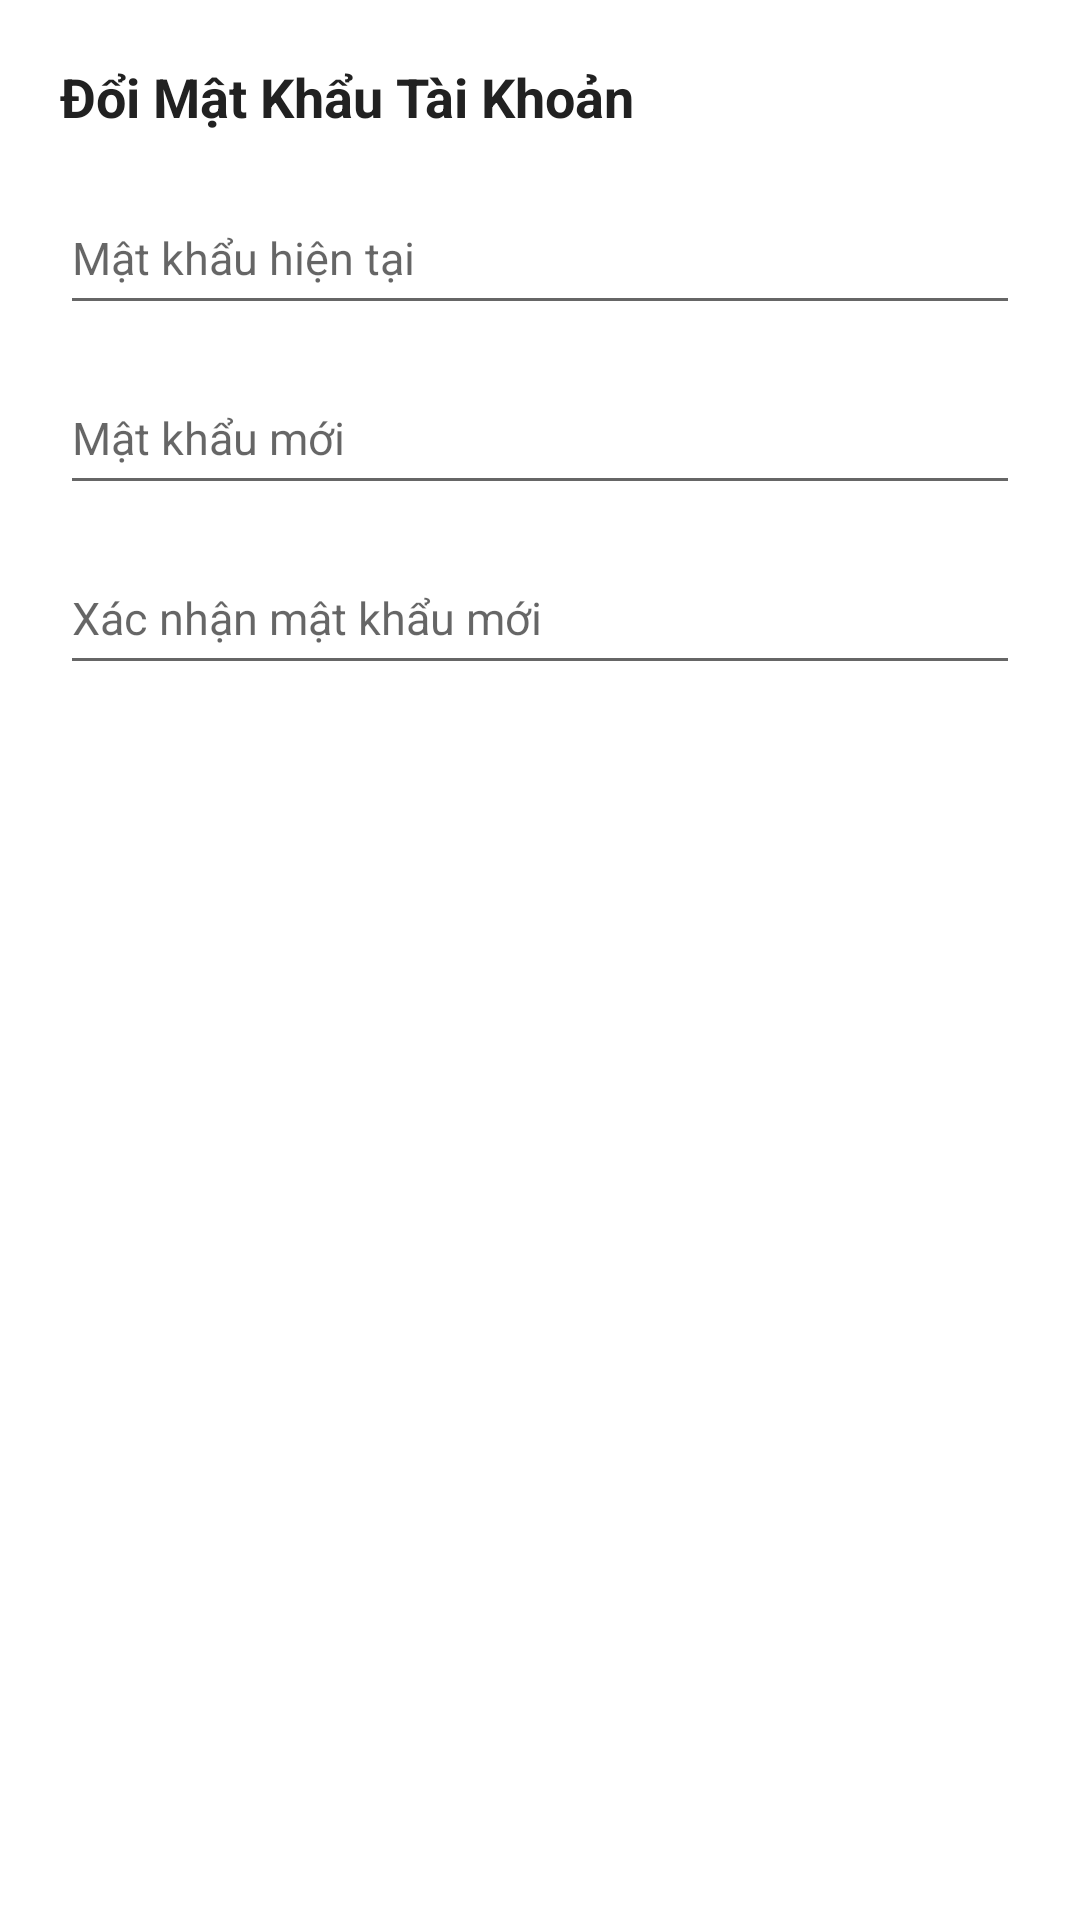

Layout XML and referenced resources for this Android screen:
<!-- AndroidManifest.xml: application theme Theme.MyApplication -->
<!-- res/layout/dialog_change_password.xml -->
<?xml version="1.0" encoding="utf-8"?>
<LinearLayout xmlns:android="http://schemas.android.com/apk/res/android"
    android:layout_width="match_parent"
    android:layout_height="wrap_content"
    android:orientation="vertical"
    android:padding="20dp"
    android:background="@android:color/white">

    <TextView
        android:layout_width="wrap_content"
        android:layout_height="wrap_content"
        android:text="Đổi Mật Khẩu Tài Khoản"
        android:textColor="#212121"
        android:textSize="18sp"
        android:textStyle="bold" />

    <EditText
        android:id="@+id/etOldPassword"
        android:layout_width="match_parent"
        android:layout_height="48dp"
        android:hint="Mật khẩu hiện tại"
        android:inputType="textPassword"
        android:textColor="#212121"
        android:textSize="15sp"
        android:layout_marginTop="16dp" />

    <EditText
        android:id="@+id/etNewPassword"
        android:layout_width="match_parent"
        android:layout_height="48dp"
        android:hint="Mật khẩu mới"
        android:inputType="textPassword"
        android:textColor="#212121"
        android:textSize="15sp"
        android:layout_marginTop="12dp" />

    <EditText
        android:id="@+id/etConfirmPassword"
        android:layout_width="match_parent"
        android:layout_height="48dp"
        android:hint="Xác nhận mật khẩu mới"
        android:inputType="textPassword"
        android:textColor="#212121"
        android:textSize="15sp"
        android:layout_marginTop="12dp" />

</LinearLayout>
<!-- resources referenced by this layout -->
<resources>
  <style name="Theme.MyApplication" parent="Theme.MaterialComponents.DayNight.NoActionBar">
          
          <item name="colorPrimary">#00B14F</item>
          <item name="colorPrimaryVariant">#00813C</item>
          <item name="colorOnPrimary">@color/white</item>
          
          <item name="colorSecondary">#00B14F</item>
          <item name="colorSecondaryVariant">#00813C</item>
          <item name="colorOnSecondary">@color/black</item>
          
          <item name="android:statusBarColor" tools:targetApi="l">#00813C</item>
      </style>
  <color name="white">#FFFFFFFF</color>
  <color name="black">#FF000000</color>
</resources>
